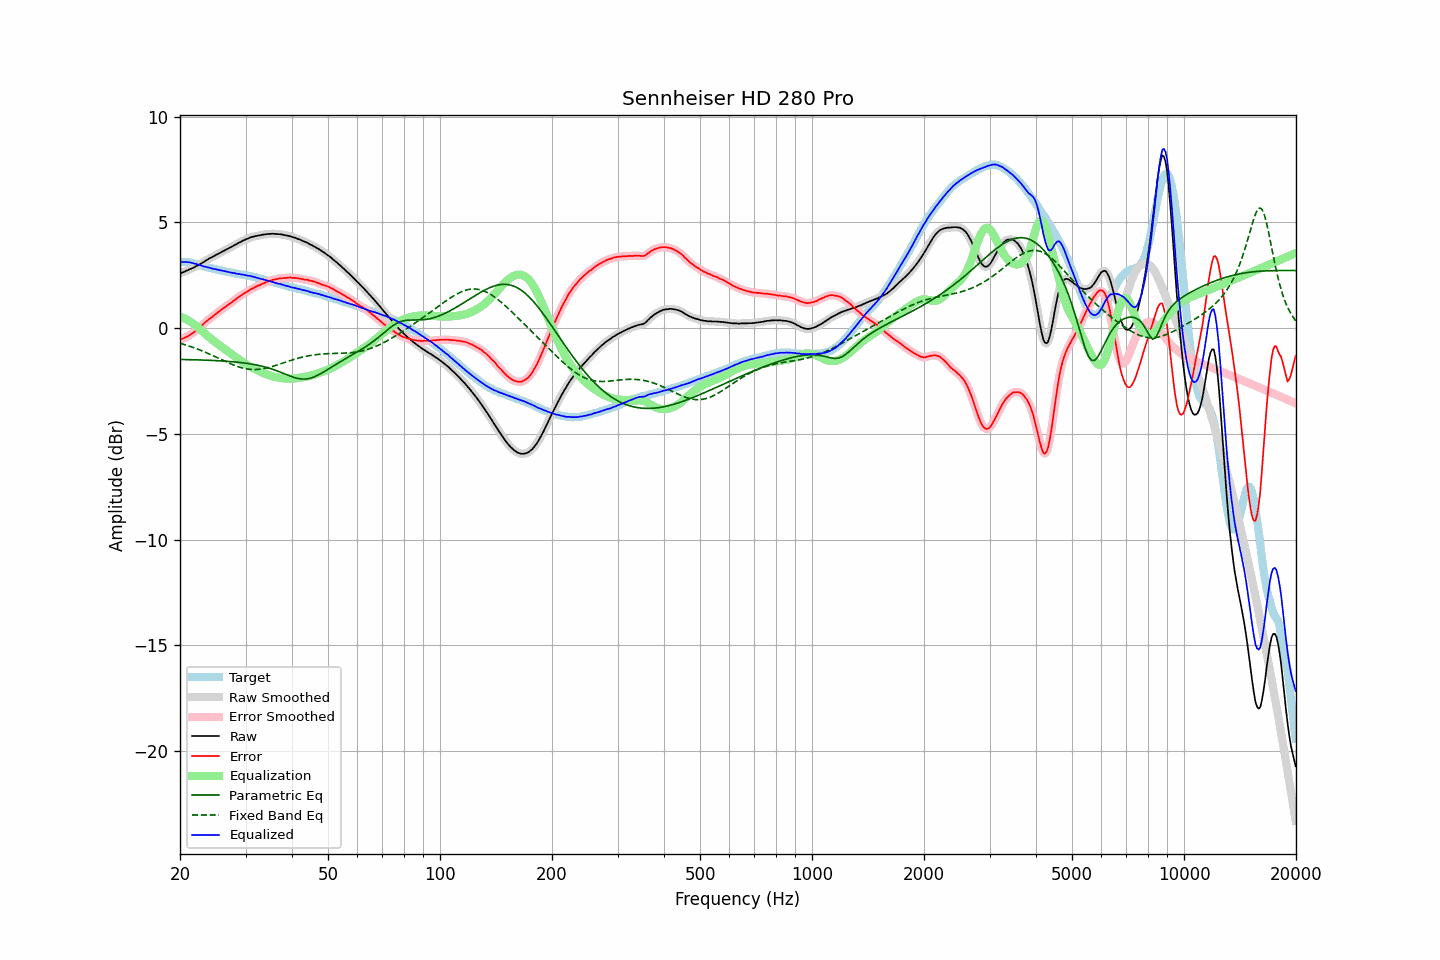

Source data for this figure (header and first rows):
frequency, raw, error, smoothed, error_smoothed, equalization, parametric_eq, fixed_band_eq, equalized_raw, equalized_smoothed, target
20.00, 2.59, -0.54, 2.59, -0.54, 0.54, -1.48, -0.72, 3.13, 3.13, 3.13
20.20, 2.62, -0.51, 2.62, -0.51, 0.52, -1.48, -0.74, 3.13, 3.13, 3.13
20.40, 2.65, -0.48, 2.65, -0.49, 0.48, -1.48, -0.76, 3.13, 3.13, 3.13
20.61, 2.68, -0.45, 2.68, -0.45, 0.45, -1.48, -0.78, 3.13, 3.13, 3.13
20.81, 2.72, -0.41, 2.71, -0.41, 0.41, -1.49, -0.81, 3.13, 3.13, 3.13
21.02, 2.75, -0.38, 2.75, -0.37, 0.37, -1.49, -0.83, 3.12, 3.12, 3.13
21.23, 2.79, -0.32, 2.78, -0.33, 0.33, -1.49, -0.85, 3.11, 3.11, 3.11
21.44, 2.82, -0.28, 2.82, -0.28, 0.28, -1.49, -0.88, 3.10, 3.10, 3.10
21.66, 2.85, -0.23, 2.85, -0.23, 0.23, -1.49, -0.91, 3.07, 3.08, 3.08
21.87, 2.89, -0.17, 2.89, -0.17, 0.17, -1.50, -0.93, 3.06, 3.06, 3.06
22.09, 2.93, -0.12, 2.93, -0.11, 0.11, -1.50, -0.96, 3.04, 3.04, 3.04
22.31, 2.97, -0.05, 2.97, -0.05, 0.05, -1.50, -0.99, 3.01, 3.01, 3.01
22.54, 3.01, 0.01, 3.01, 0.01, -0.02, -1.50, -1.02, 2.99, 2.99, 2.99
22.76, 3.06, 0.08, 3.05, 0.08, -0.09, -1.50, -1.05, 2.97, 2.96, 2.97
22.99, 3.10, 0.15, 3.10, 0.16, -0.16, -1.51, -1.08, 2.94, 2.94, 2.94
23.22, 3.14, 0.23, 3.14, 0.23, -0.22, -1.51, -1.11, 2.91, 2.92, 2.91
23.45, 3.20, 0.31, 3.19, 0.30, -0.29, -1.51, -1.15, 2.91, 2.90, 2.89
23.69, 3.24, 0.36, 3.24, 0.36, -0.36, -1.52, -1.18, 2.88, 2.88, 2.88
23.92, 3.29, 0.43, 3.28, 0.42, -0.42, -1.52, -1.21, 2.87, 2.86, 2.86
24.16, 3.33, 0.48, 3.32, 0.48, -0.48, -1.52, -1.25, 2.85, 2.84, 2.85
24.40, 3.36, 0.53, 3.36, 0.54, -0.54, -1.53, -1.28, 2.82, 2.82, 2.83
24.65, 3.41, 0.60, 3.40, 0.60, -0.60, -1.53, -1.32, 2.81, 2.80, 2.81
24.89, 3.45, 0.66, 3.45, 0.66, -0.66, -1.53, -1.35, 2.79, 2.79, 2.79
25.14, 3.49, 0.71, 3.49, 0.72, -0.72, -1.54, -1.39, 2.77, 2.77, 2.77
25.39, 3.53, 0.77, 3.53, 0.77, -0.77, -1.54, -1.42, 2.75, 2.75, 2.75
25.65, 3.57, 0.82, 3.57, 0.83, -0.83, -1.55, -1.46, 2.74, 2.74, 2.74
25.91, 3.61, 0.89, 3.61, 0.89, -0.89, -1.55, -1.50, 2.72, 2.72, 2.71
26.16, 3.65, 0.95, 3.65, 0.95, -0.94, -1.55, -1.53, 2.70, 2.70, 2.70
26.43, 3.69, 1.00, 3.69, 1.00, -1.00, -1.56, -1.57, 2.69, 2.69, 2.69
26.69, 3.73, 1.06, 3.73, 1.06, -1.05, -1.57, -1.60, 2.67, 2.67, 2.67
26.96, 3.77, 1.11, 3.77, 1.11, -1.11, -1.57, -1.64, 2.66, 2.66, 2.66
27.23, 3.81, 1.16, 3.81, 1.16, -1.16, -1.58, -1.67, 2.64, 2.64, 2.65
27.50, 3.85, 1.21, 3.85, 1.22, -1.22, -1.58, -1.70, 2.63, 2.63, 2.63
27.77, 3.89, 1.27, 3.89, 1.27, -1.28, -1.59, -1.73, 2.61, 2.61, 2.61
28.05, 3.94, 1.34, 3.93, 1.33, -1.33, -1.60, -1.76, 2.60, 2.60, 2.60
28.33, 3.97, 1.39, 3.97, 1.39, -1.39, -1.60, -1.79, 2.58, 2.59, 2.58
28.62, 4.02, 1.45, 4.01, 1.45, -1.44, -1.61, -1.82, 2.57, 2.57, 2.57
28.90, 4.06, 1.50, 4.05, 1.50, -1.50, -1.62, -1.84, 2.56, 2.56, 2.56
29.19, 4.09, 1.55, 4.09, 1.55, -1.55, -1.63, -1.87, 2.54, 2.54, 2.54
29.48, 4.14, 1.60, 4.13, 1.60, -1.60, -1.64, -1.88, 2.54, 2.53, 2.53
29.78, 4.17, 1.64, 4.17, 1.65, -1.65, -1.65, -1.90, 2.52, 2.52, 2.52
30.08, 4.21, 1.70, 4.20, 1.69, -1.70, -1.66, -1.92, 2.51, 2.50, 2.51
30.38, 4.23, 1.74, 4.23, 1.74, -1.74, -1.67, -1.93, 2.48, 2.49, 2.49
30.68, 4.27, 1.79, 4.27, 1.79, -1.79, -1.68, -1.94, 2.48, 2.48, 2.48
30.99, 4.30, 1.84, 4.29, 1.84, -1.83, -1.69, -1.95, 2.47, 2.46, 2.45
31.30, 4.32, 1.87, 4.32, 1.88, -1.87, -1.71, -1.95, 2.44, 2.45, 2.44
31.61, 4.34, 1.91, 4.34, 1.91, -1.91, -1.72, -1.96, 2.42, 2.42, 2.43
31.93, 4.36, 1.95, 4.35, 1.95, -1.95, -1.73, -1.96, 2.41, 2.40, 2.41
32.24, 4.37, 1.99, 4.37, 1.99, -1.99, -1.75, -1.95, 2.38, 2.38, 2.37
32.57, 4.39, 2.02, 4.39, 2.02, -2.02, -1.76, -1.95, 2.36, 2.36, 2.36
32.89, 4.40, 2.05, 4.40, 2.06, -2.06, -1.78, -1.94, 2.34, 2.34, 2.35
33.22, 4.42, 2.10, 4.41, 2.09, -2.09, -1.80, -1.93, 2.32, 2.32, 2.32
33.55, 4.43, 2.12, 4.43, 2.12, -2.13, -1.82, -1.92, 2.30, 2.30, 2.30
33.89, 4.44, 2.16, 4.44, 2.16, -2.16, -1.84, -1.90, 2.28, 2.28, 2.28
34.23, 4.45, 2.19, 4.45, 2.19, -2.19, -1.86, -1.88, 2.26, 2.26, 2.26
34.57, 4.46, 2.22, 4.45, 2.22, -2.22, -1.88, -1.86, 2.24, 2.24, 2.24
34.92, 4.46, 2.24, 4.46, 2.25, -2.24, -1.90, -1.84, 2.21, 2.22, 2.21
35.27, 4.47, 2.27, 4.46, 2.27, -2.27, -1.93, -1.82, 2.20, 2.20, 2.20
35.62, 4.47, 2.29, 4.46, 2.29, -2.29, -1.95, -1.80, 2.18, 2.18, 2.18
35.97, 4.46, 2.31, 4.46, 2.31, -2.31, -1.98, -1.77, 2.15, 2.15, 2.15
... 635 more rows
